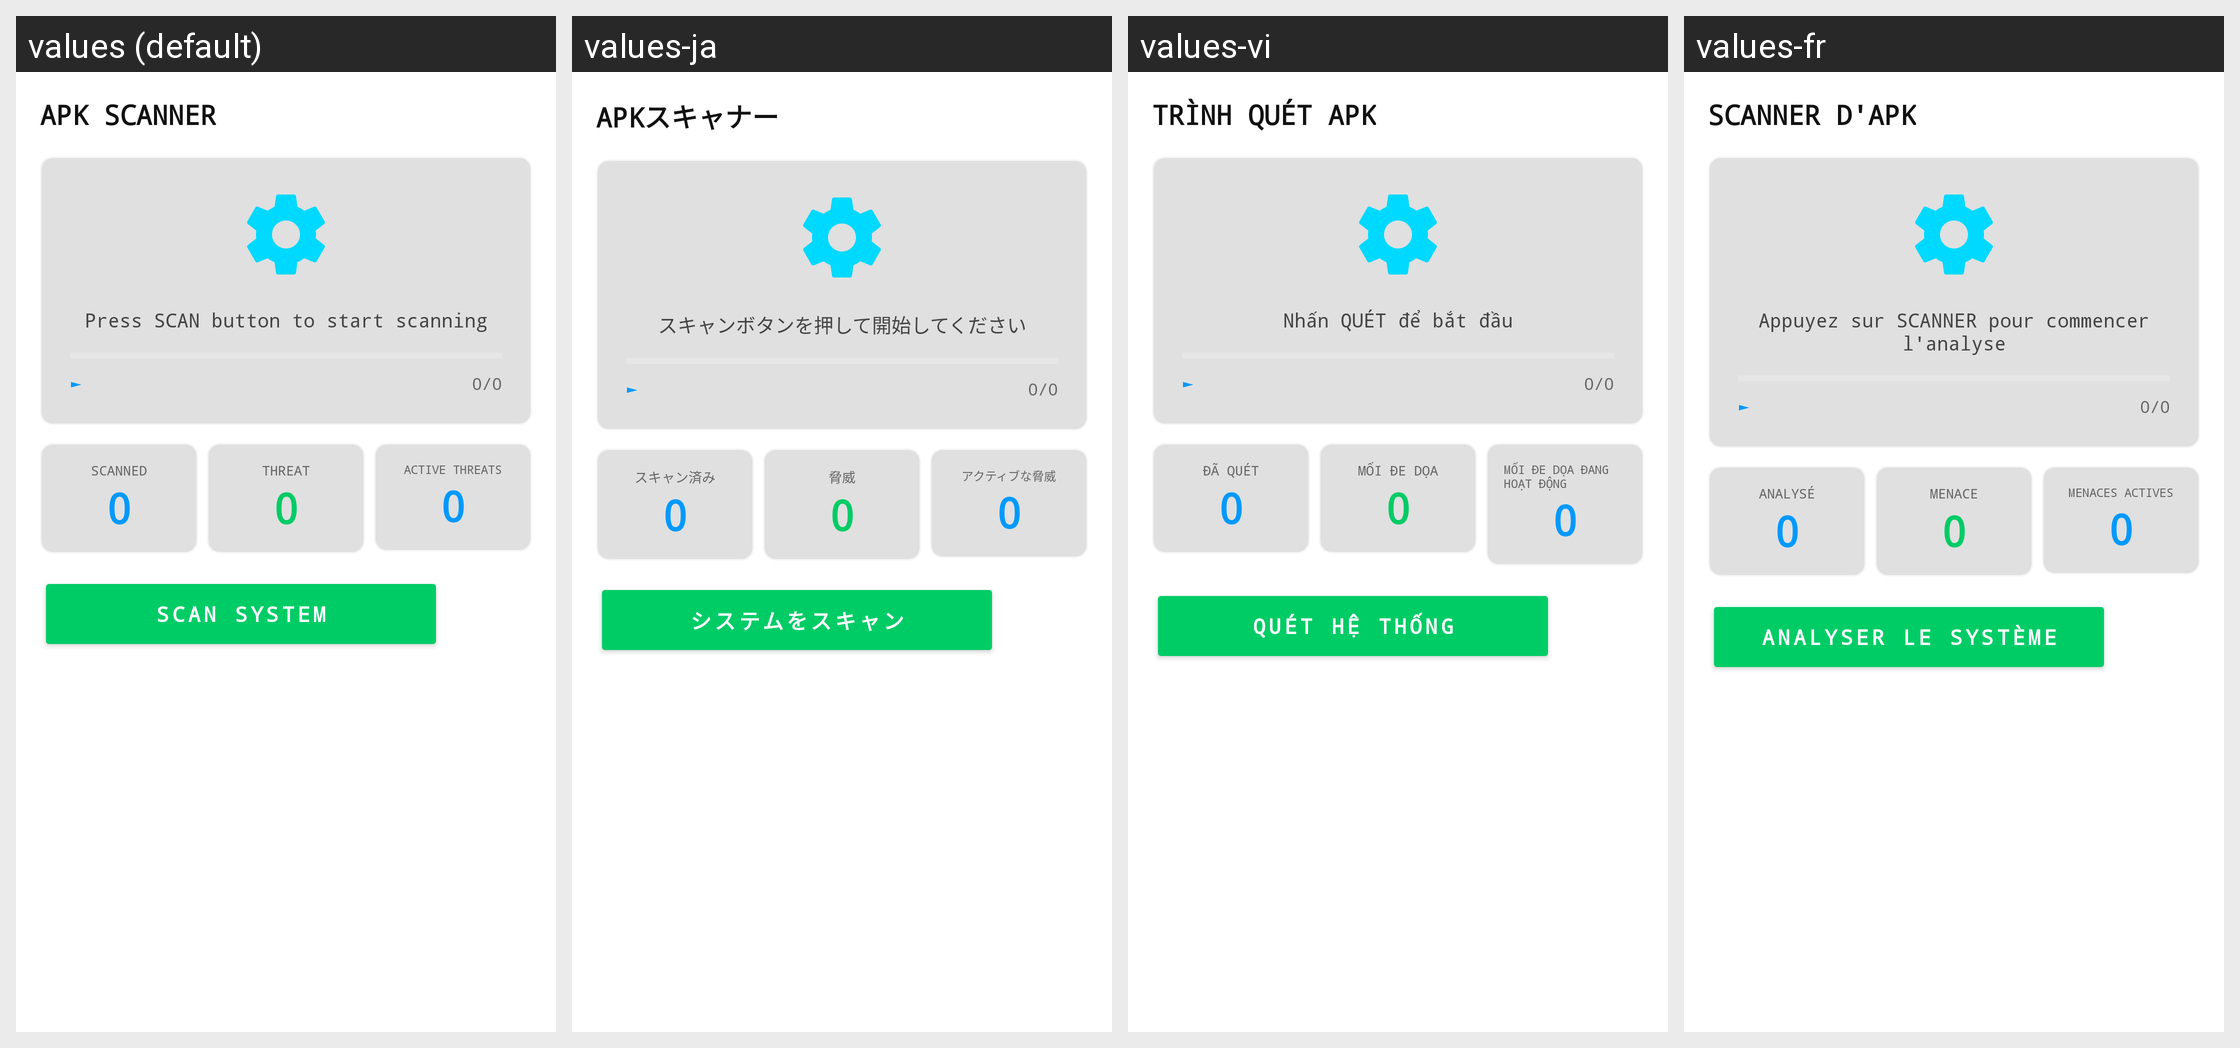

The same Android screen rendered under several of its app's locales, left to right. List the strings drawn on it with the default value and each locale's translation.
Android screen res/layout/fragment_scan.xml rendered under 4 locales, left to right: values (default), values-ja, values-vi, values-fr. Device: Nexus 5 (rendered at 1080×1920; each locale shown at half size, 540×960, under a caption strip naming it); theme Theme.HydraDragon.
Other locales in the repository, not shown: values-ar, values-de, values-en, values-es, values-fa, values-hi, values-in, values-it, values-ko, values-nl, values-pl, values-pt, values-ru, values-th, values-tr, values-uk, values-zh.
Strings drawn on this screen, with the default value and each locale's value (text and hints the layout hard-codes, and strings that could not be matched under every locale, appear in the picture but are not listed):

apk_scanner
  values: APK SCANNER
  values-ja: APKスキャナー
  values-vi: TRÌNH QUÉT APK
  values-fr: SCANNER D'APK

scan_prompt
  values: Press SCAN button to start scanning
  values-ja: スキャンボタンを押して開始してください
  values-vi: Nhấn QUÉT để bắt đầu
  values-fr: Appuyez sur SCANNER pour commencer l'analyse

scanned
  values: SCANNED
  values-ja: スキャン済み
  values-vi: ĐÃ QUÉT
  values-fr: ANALYSÉ

threat
  values: THREAT
  values-ja: 脅威
  values-vi: MỐI ĐE DỌA
  values-fr: MENACE

active_threats
  values: ACTIVE THREATS
  values-ja: アクティブな脅威
  values-vi: MỐI ĐE DỌA ĐANG HOẠT ĐỘNG
  values-fr: MENACES ACTIVES

scan_system
  values: SCAN SYSTEM
  values-ja: システムをスキャン
  values-vi: QUÉT HỆ THỐNG
  values-fr: ANALYSER LE SYSTÈME
